Run: headless pygame with SDL's dummy video driver; simulated clock (each Clock.tick advances the game by its frame time, no real sleeping); random seed 0; keys injected as events and as key.get_pressed() state; no mouse input.
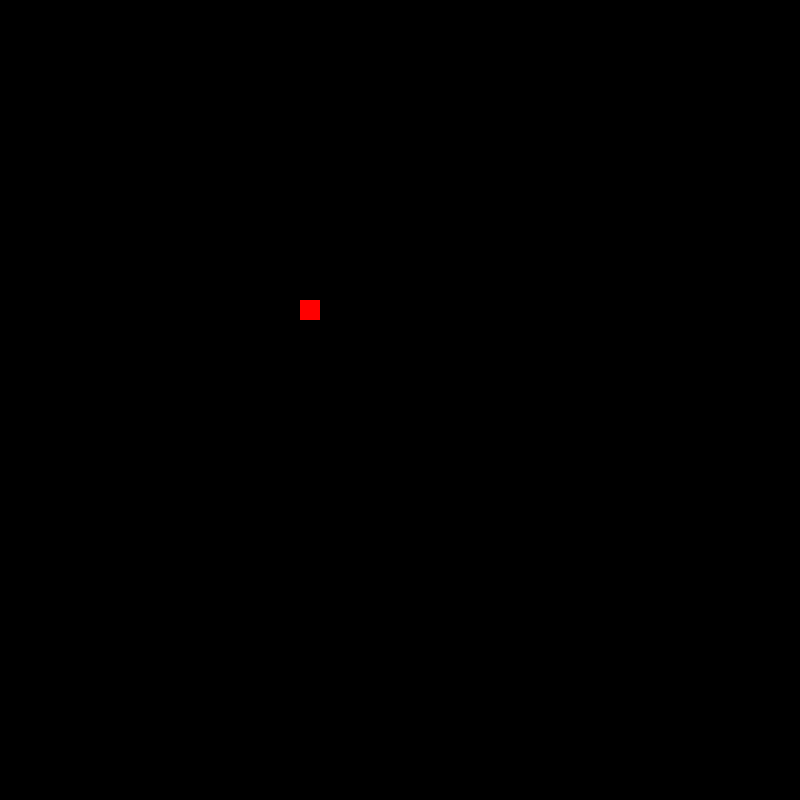
Frame 1 of 4 · flips 1–60 · no input
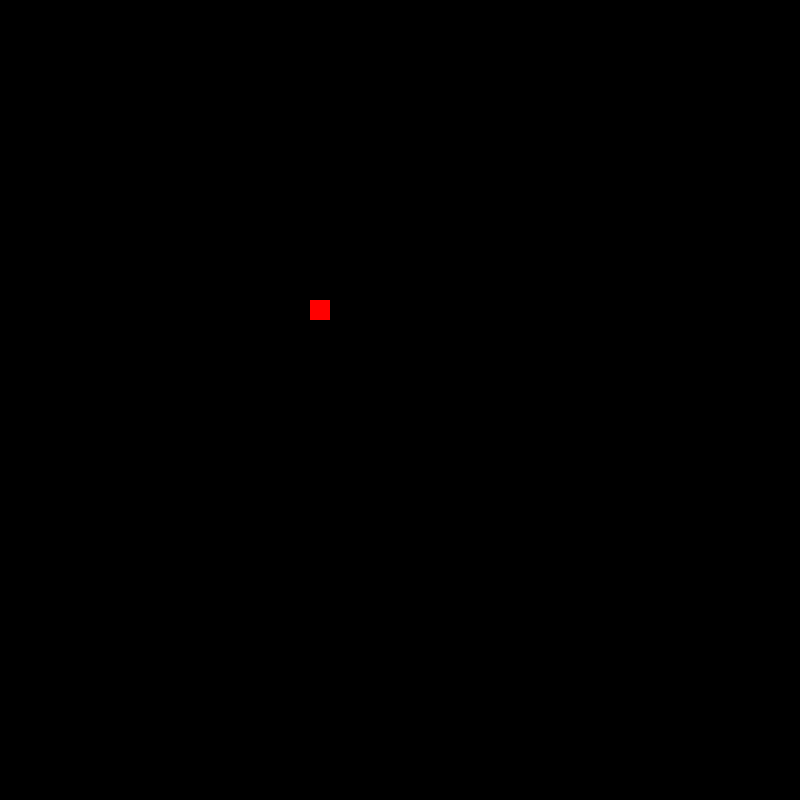
Frame 2 of 4 · flips 61–180 · tapped SPACE, RETURN · held RIGHT (→), D
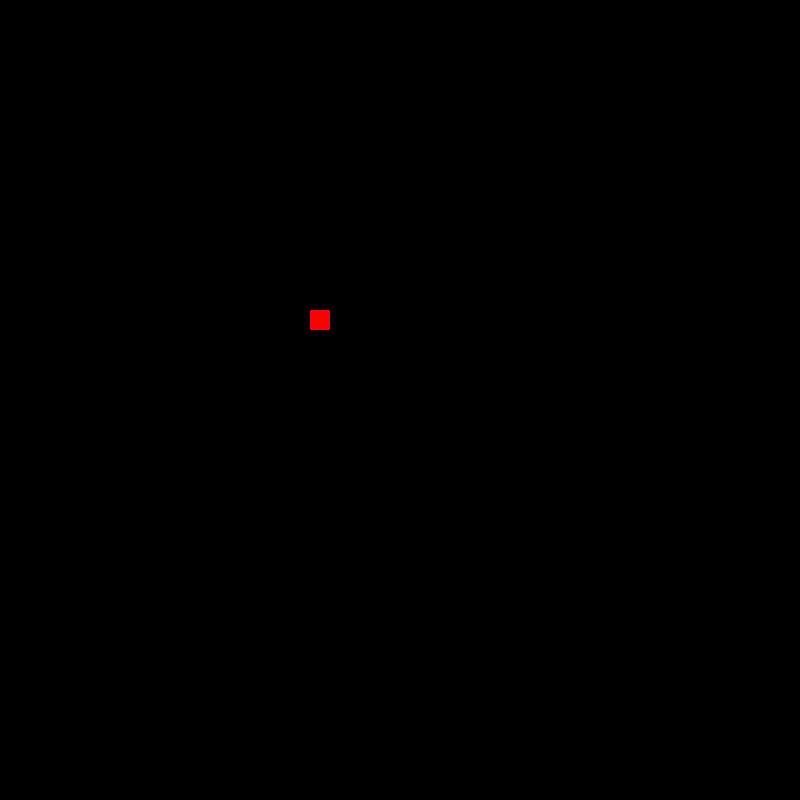
Frame 3 of 4 · flips 181–300 · held DOWN (↓), S
Frame 4 of 4 · flips 301–420 · held LEFT (←), A, UP (↑), W · screen same as frame 1, image omitted

The pygame program that drew these frames:

import pygame
import sys
pygame.init()

class levelinbetween:
    def __init__(self):
        self.WIDTH = 800
        self.HEIGHT = 800
        self.RED = (255,0,0)
        self.player_pos = [300, 300]
        self.player_size = 20

    def run(self):
        screen = pygame.display.set_mode((self.WIDTH, self.HEIGHT))
        game_over = False
        while not game_over:
            for event in pygame.event.get():
                if event.type == pygame.QUIT:
                    sys.exit()

                if event.type == pygame.KEYDOWN:

                    x = self.player_pos[0]
                    y = self.player_pos[1]

                    if event.key == pygame.K_LEFT:
                        x -= 10
                    elif event.key == pygame.K_RIGHT:
                        x += 10
                    elif event.key == pygame.K_UP:
                        y -= 10
                    elif event.key == pygame.K_DOWN:
                        y += 10

                    self.player_pos = [x,y]

            screen.fill((0,0,0))
            pygame.draw.rect(screen, self.RED, (self.player_pos[0],self.player_pos[1], self.player_size, self.player_size))
            pygame.display.update()
def main():
    game = levelinbetween()
    game.run()

if __name__ == '__main__':
    main()
